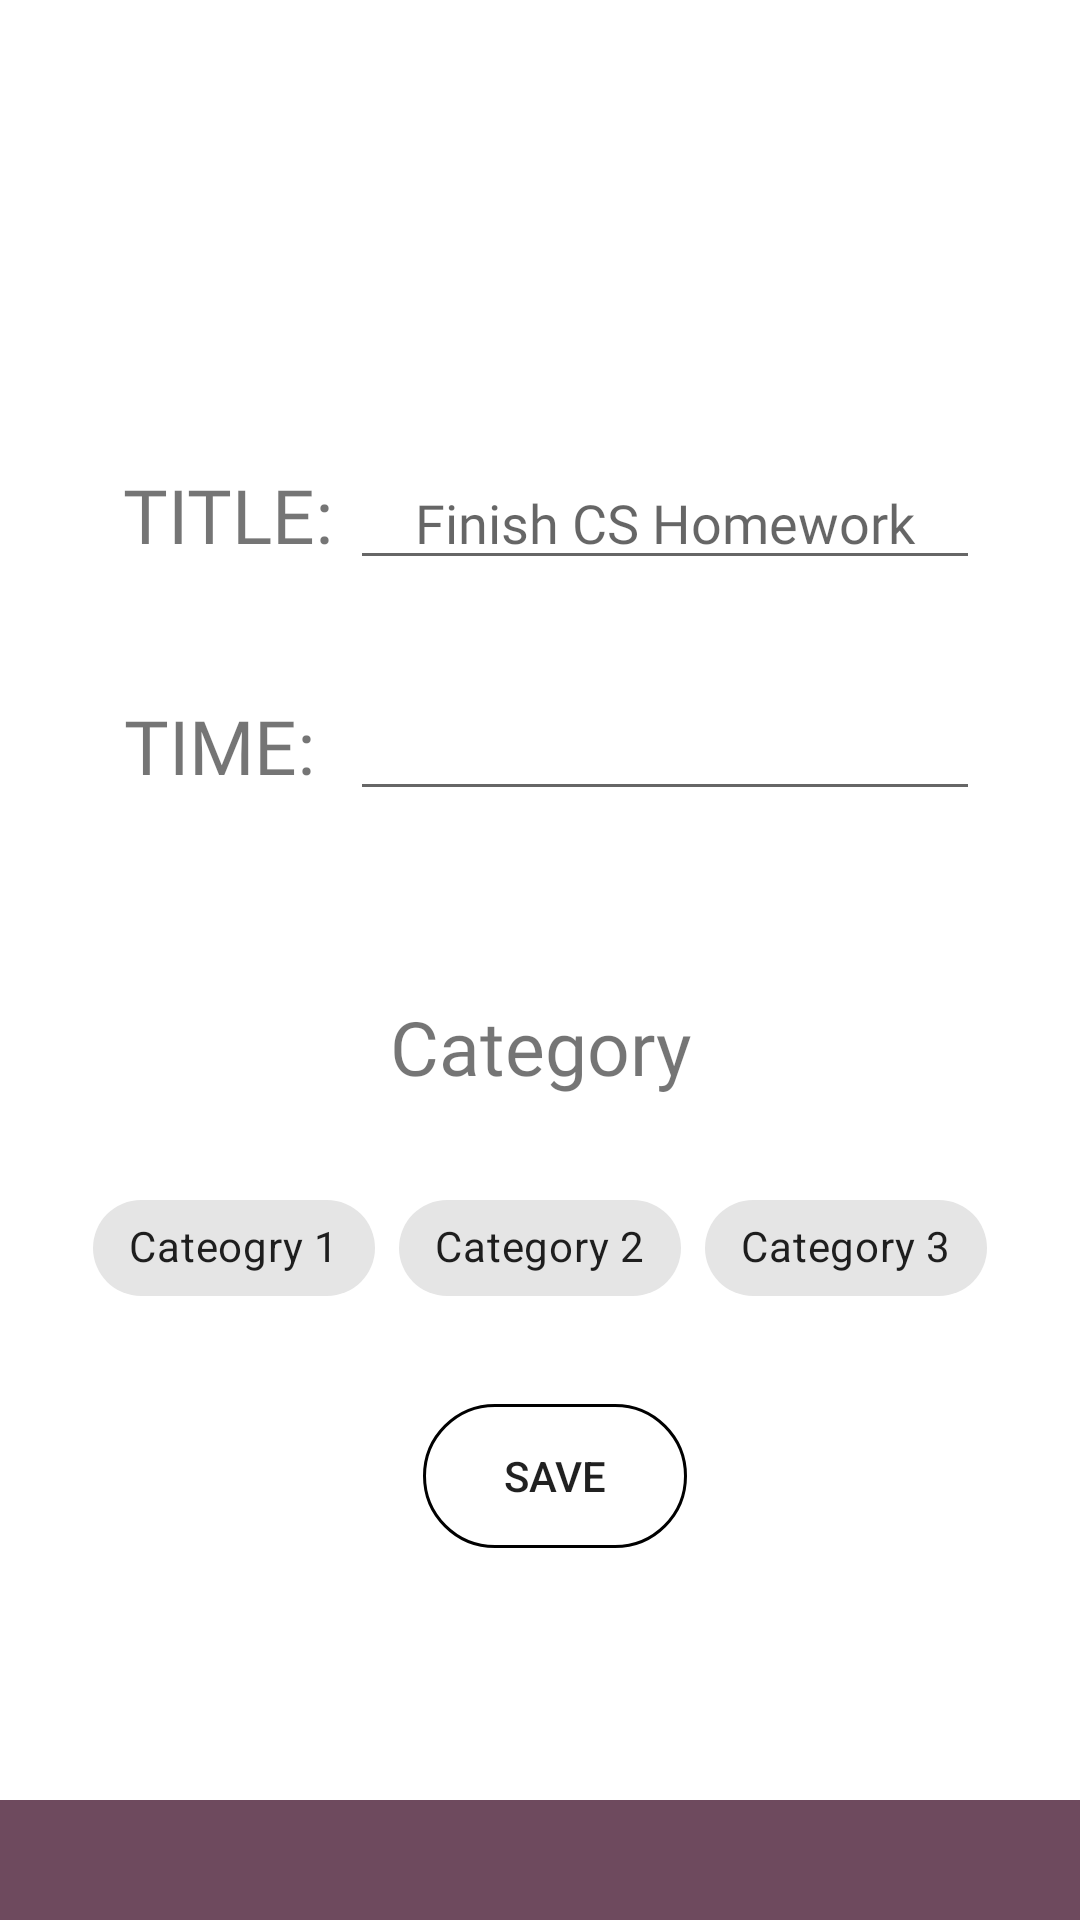

Produce the Android XML layout that renders to this screen, including the resource entries it uses.
<!-- AndroidManifest.xml: application theme Theme.AND101CAPSTONE -->
<!-- res/layout/task_form.xml -->
<?xml version="1.0" encoding="utf-8"?>
<androidx.constraintlayout.widget.ConstraintLayout xmlns:android="http://schemas.android.com/apk/res/android"
    xmlns:app="http://schemas.android.com/apk/res-auto"
    xmlns:tools="http://schemas.android.com/tools"
    android:layout_width="match_parent"
    android:layout_height="match_parent">

    <TextView
        android:id="@+id/textView5"
        android:layout_width="match_parent"
        android:layout_height="match_parent"
        android:background="@color/warm_red"
        tools:layout_editor_absoluteX="0dp"
        tools:layout_editor_absoluteY="41dp" />

    <TextView
        android:id="@+id/textView4"
        android:layout_width="371dp"
        android:layout_height="600dp"
        android:background="@color/white"
        android:gravity="center"
        tools:layout_editor_absoluteX="11dp"
        tools:layout_editor_absoluteY="125dp" />

    <TextView
        android:id="@+id/time_label"
        android:layout_width="wrap_content"
        android:layout_height="wrap_content"
        android:fontFamily="@font/regular_pixel"
        android:gravity="center"
        android:padding="10sp"
        android:text="TIME:"
        android:textSize="25sp"
        app:layout_constraintBaseline_toBaselineOf="@+id/time_input"
        app:layout_constraintEnd_toEndOf="parent"
        app:layout_constraintHorizontal_bias="0.113"
        app:layout_constraintStart_toStartOf="parent" />

    <EditText
        android:id="@+id/time_input"
        android:layout_width="wrap_content"
        android:layout_height="wrap_content"
        android:ems="10"
        android:fontFamily="@font/regular_pixel"
        android:gravity="center"
        android:inputType="datetime"
        app:layout_constraintBottom_toBottomOf="@+id/textView4"
        app:layout_constraintEnd_toEndOf="parent"
        app:layout_constraintHorizontal_bias="0.777"
        app:layout_constraintStart_toStartOf="parent"
        app:layout_constraintTop_toTopOf="@+id/textView4"
        app:layout_constraintVertical_bias="0.41" />

    <TextView
        android:id="@+id/title_label"
        android:layout_width="wrap_content"
        android:layout_height="wrap_content"
        android:fontFamily="@font/regular_pixel"
        android:gravity="center"
        android:padding="10sp"
        android:text="TITLE:"
        android:textSize="25sp"
        app:layout_constraintBaseline_toBaselineOf="@+id/title_input"
        app:layout_constraintEnd_toEndOf="parent"
        app:layout_constraintHorizontal_bias="0.113"
        app:layout_constraintStart_toStartOf="parent" />

    <EditText
        android:id="@+id/title_input"
        android:layout_width="wrap_content"
        android:layout_height="wrap_content"
        android:ems="10"
        android:fontFamily="@font/regular_pixel"
        android:gravity="center"
        android:hint="Finish CS Homework"
        android:inputType="text"
        app:layout_constraintBottom_toBottomOf="@+id/textView4"
        app:layout_constraintEnd_toEndOf="parent"
        app:layout_constraintHorizontal_bias="0.777"
        app:layout_constraintStart_toStartOf="parent"
        app:layout_constraintTop_toTopOf="@+id/textView4"
        app:layout_constraintVertical_bias="0.272" />

    <TextView
        android:id="@+id/textView6"
        android:layout_width="wrap_content"
        android:layout_height="wrap_content"
        android:fontFamily="@font/regular_pixel"
        android:text="Category"
        android:textSize="25sp"
        app:layout_constraintBottom_toBottomOf="@+id/textView4"
        app:layout_constraintEnd_toEndOf="parent"
        app:layout_constraintStart_toStartOf="parent"
        app:layout_constraintTop_toTopOf="@+id/textView4"
        app:layout_constraintVertical_bias="0.586" />

    <androidx.constraintlayout.helper.widget.Flow
        android:id="@+id/flow2"
        android:layout_width="wrap_content"
        android:layout_height="wrap_content"
        app:layout_constraintBottom_toBottomOf="parent"
        app:layout_constraintEnd_toEndOf="parent"
        app:layout_constraintStart_toStartOf="parent"
        app:layout_constraintTop_toTopOf="parent" />

    <com.google.android.material.chip.ChipGroup
        android:id="@+id/chipGroup"
        android:layout_width="wrap_content"
        android:layout_height="wrap_content"
        app:layout_constraintBottom_toBottomOf="@+id/textView5"
        app:layout_constraintEnd_toEndOf="parent"
        app:layout_constraintStart_toStartOf="parent"
        app:layout_constraintTop_toBottomOf="@+id/textView6"
        app:layout_constraintVertical_bias="0.117">

        <com.google.android.material.chip.Chip
            android:id="@+id/chip1"
            android:layout_width="wrap_content"
            android:layout_height="wrap_content"
            android:text="Cateogry 1" />

        <com.google.android.material.chip.Chip
            android:id="@+id/chip2"
            android:layout_width="wrap_content"
            android:layout_height="wrap_content"
            android:text="Category 2" />

        <com.google.android.material.chip.Chip
            android:id="@+id/chip3"
            android:layout_width="wrap_content"
            android:layout_height="wrap_content"
            android:text="Category 3" />
    </com.google.android.material.chip.ChipGroup>

    <Button
        android:id="@+id/create_new_task"
        android:layout_width="wrap_content"
        android:layout_height="wrap_content"
        android:background="@drawable/rounded_ui"
        android:gravity="center"
        android:text="Save"
        app:layout_constraintBottom_toBottomOf="@+id/textView4"
        app:layout_constraintEnd_toEndOf="@+id/textView4"
        app:layout_constraintHorizontal_bias="0.498"
        app:layout_constraintStart_toStartOf="@+id/textView4"
        app:layout_constraintTop_toTopOf="@+id/textView4"
        app:layout_constraintVertical_bias="0.848" />

</androidx.constraintlayout.widget.ConstraintLayout>
<!-- resources referenced by this layout -->
<resources>
  <color name="warm_red">#6e4a5e</color>
  <color name="white">#FFFFFFFF</color>
  <!-- drawable rounded_ui (drawable) -->
  <?xml version="1.0" encoding="utf-8"?>
  <shape xmlns:android="http://schemas.android.com/apk/res/android"
      android:shape="rectangle" >
  
      
      <corners android:radius="50dp" />
      <stroke android:width="0.9dp"/>
      
  
      <size
          android:height="40dp"
          android:width="40dp" />
      
  </shape>
  <style name="Theme.AND101CAPSTONE" parent="Theme.MaterialComponents.DayNight.DarkActionBar">
          
          <item name="colorPrimary">@color/purple_500</item>
          <item name="colorPrimaryVariant">@color/purple_700</item>
          <item name="colorOnPrimary">@color/white</item>
          
          <item name="colorSecondary">@color/teal_200</item>
          <item name="colorSecondaryVariant">@color/teal_700</item>
          <item name="colorOnSecondary">@color/black</item>
          
          <item name="android:statusBarColor">?attr/colorPrimaryVariant</item>
          
      </style>
  <color name="purple_500">#FF6200EE</color>
  <color name="purple_700">#FF3700B3</color>
  <color name="teal_200">#FF03DAC5</color>
  <color name="teal_700">#FF018786</color>
  <color name="black">#FF000000</color>
</resources>
